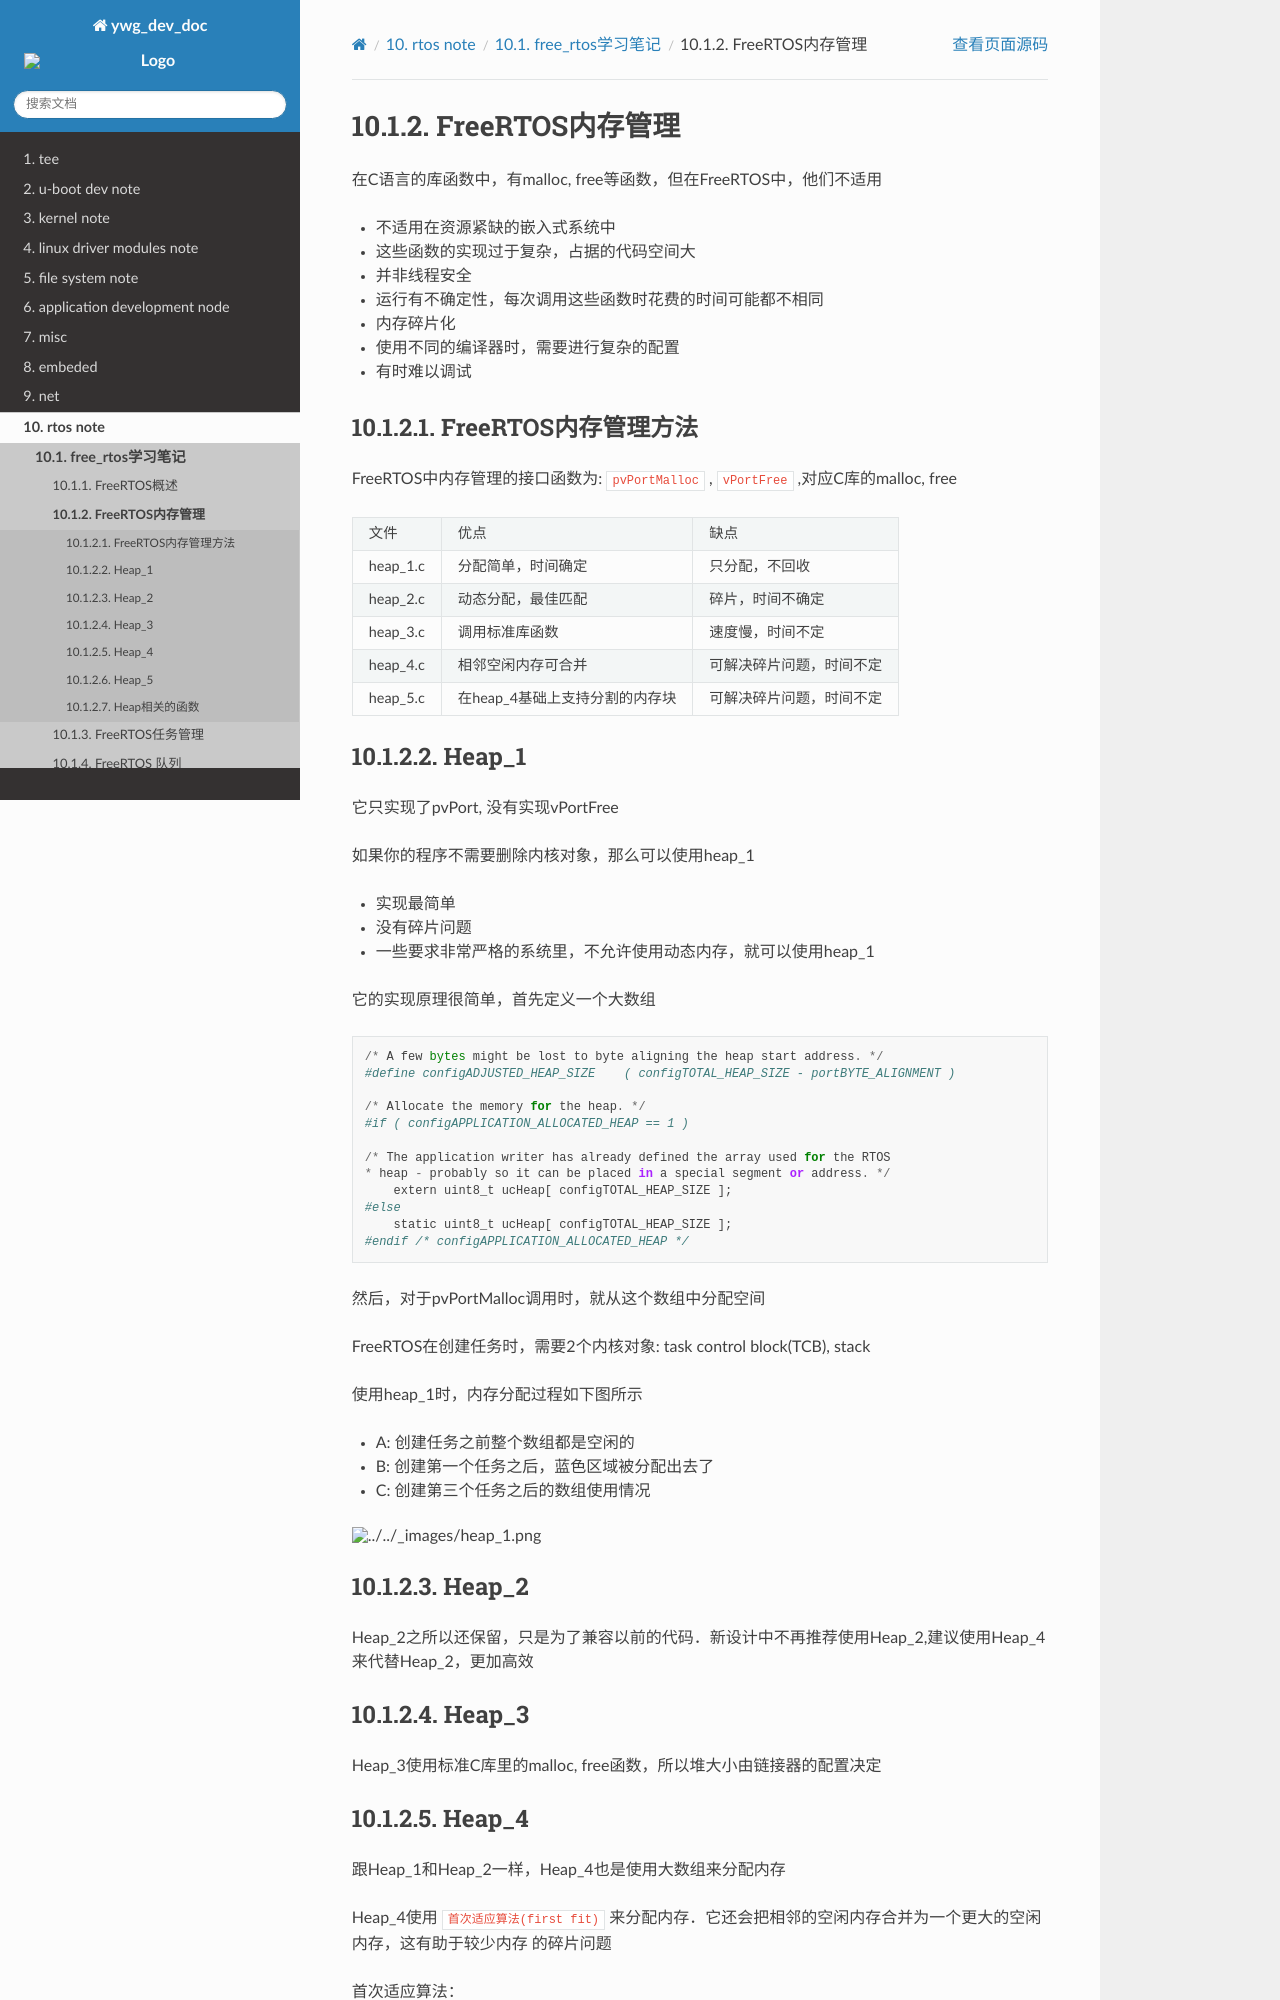

repository: hkdywg/doc_development · page: build/html/rtos/free_rtos/FreeRTOS_mm.html · generator: sphinx

FreeRTOS内存管理
=====================

在C语言的库函数中，有malloc, free等函数，但在FreeRTOS中，他们不适用

- 不适用在资源紧缺的嵌入式系统中

- 这些函数的实现过于复杂，占据的代码空间大

- 并非线程安全

- 运行有不确定性，每次调用这些函数时花费的时间可能都不相同

- 内存碎片化

- 使用不同的编译器时，需要进行复杂的配置

- 有时难以调试


FreeRTOS内存管理方法
-----------------------

FreeRTOS中内存管理的接口函数为: ``pvPortMalloc`` , ``vPortFree`` ,对应C库的malloc, free

=================   ========================================    =======================================
  文件　                    优点　                                      缺点
-----------------   ----------------------------------------    ---------------------------------------
 heap_1.c               分配简单，时间确定　                        只分配，不回收
 heap_2.c               动态分配，最佳匹配　                        碎片，时间不确定
 heap_3.c               调用标准库函数　                            速度慢，时间不定
 heap_4.c               相邻空闲内存可合并　                        可解决碎片问题，时间不定
 heap_5.c               在heap_4基础上支持分割的内存块　            可解决碎片问题，时间不定
=================   ========================================    =======================================


Heap_1
-----------

它只实现了pvPort, 没有实现vPortFree

如果你的程序不需要删除内核对象，那么可以使用heap_1

- 实现最简单

- 没有碎片问题

- 一些要求非常严格的系统里，不允许使用动态内存，就可以使用heap_1

它的实现原理很简单，首先定义一个大数组

::

    /* A few bytes might be lost to byte aligning the heap start address. */
    #define configADJUSTED_HEAP_SIZE    ( configTOTAL_HEAP_SIZE - portBYTE_ALIGNMENT )

    /* Allocate the memory for the heap. */
    #if ( configAPPLICATION_ALLOCATED_HEAP == 1 )

    /* The application writer has already defined the array used for the RTOS
    * heap - probably so it can be placed in a special segment or address. */
        extern uint8_t ucHeap[ configTOTAL_HEAP_SIZE ];
    #else
        static uint8_t ucHeap[ configTOTAL_HEAP_SIZE ];
    #endif /* configAPPLICATION_ALLOCATED_HEAP */

然后，对于pvPortMalloc调用时，就从这个数组中分配空间

FreeRTOS在创建任务时，需要2个内核对象: task control block(TCB), stack

使用heap_1时，内存分配过程如下图所示

- A: 创建任务之前整个数组都是空闲的

- B: 创建第一个任务之后，蓝色区域被分配出去了

- C: 创建第三个任务之后的数组使用情况

.. image::
    res/heap_1.png
